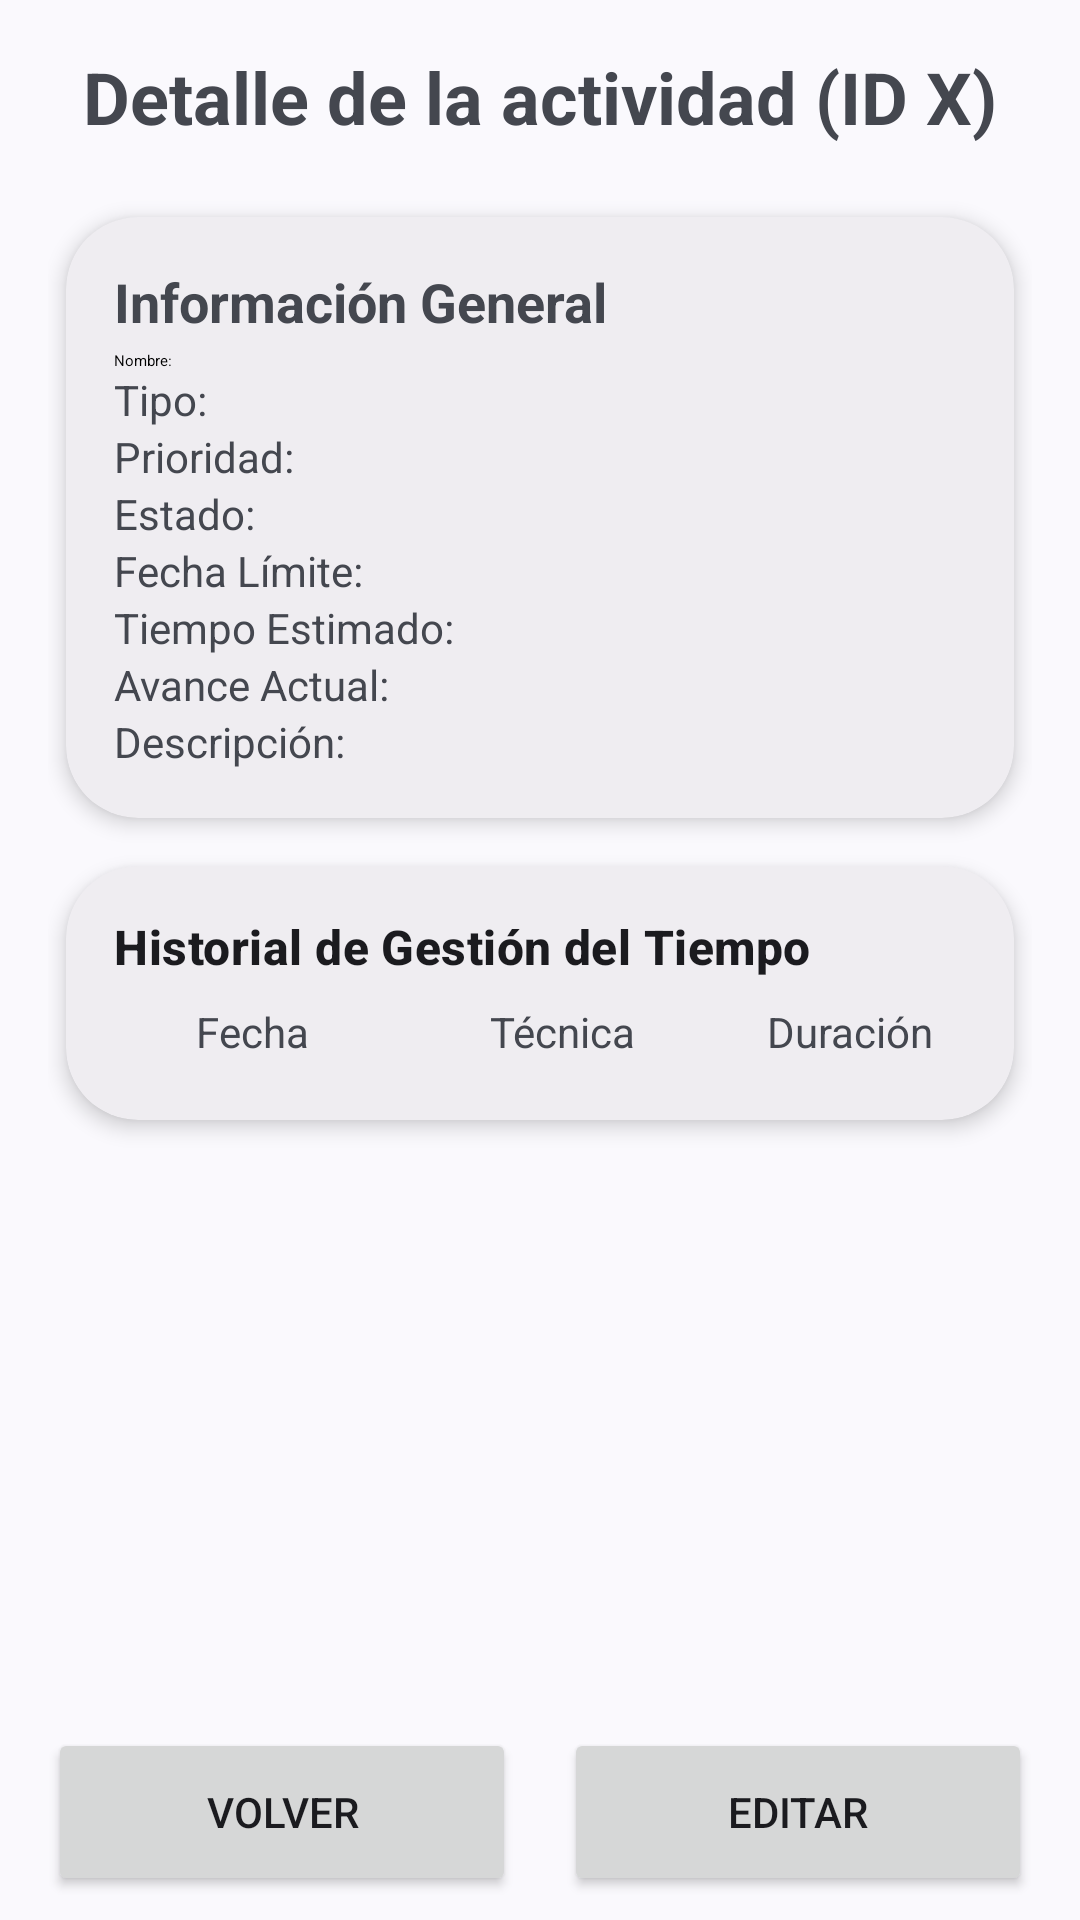

Layout XML and referenced resources for this Android screen:
<!-- AndroidManifest.xml: application theme Base.Theme.MyApplication -->
<!-- res/layout/activity_actividad_detalle_actividad.xml -->
<?xml version="1.0" encoding="utf-8"?>
<androidx.constraintlayout.widget.ConstraintLayout
    xmlns:android="http://schemas.android.com/apk/res/android"
    xmlns:app="http://schemas.android.com/apk/res-auto"
    xmlns:tools="http://schemas.android.com/tools"
    android:layout_width="match_parent"
    android:layout_height="match_parent"
    android:fitsSystemWindows="true"
    tools:context=".vista.actividad.DetalleActividad">

    
    <TextView
        android:id="@+id/tv_detalle_titulo"
        android:layout_width="0dp"
        android:layout_height="wrap_content"
        android:gravity="center"
        android:text="Detalle de la actividad (ID X)"
        android:textSize="24sp"
        android:textStyle="bold"
        android:layout_marginTop="16dp"
        app:layout_constraintTop_toTopOf="parent"
        app:layout_constraintStart_toStartOf="parent"
        app:layout_constraintEnd_toEndOf="parent"/>

    
    <androidx.core.widget.NestedScrollView
        android:id="@+id/scroll_detalle"
        android:layout_width="0dp"
        android:layout_height="0dp"
        android:layout_marginTop="16dp"
        android:layout_marginStart="16dp"
        android:layout_marginEnd="16dp"
        android:fillViewport="true"
        app:layout_constraintTop_toBottomOf="@id/tv_detalle_titulo"
        app:layout_constraintBottom_toTopOf="@id/layout_acciones"
        app:layout_constraintStart_toStartOf="parent"
        app:layout_constraintEnd_toEndOf="parent">

        <LinearLayout
            android:layout_width="match_parent"
            android:layout_height="wrap_content"
            android:orientation="vertical">

            
            <androidx.cardview.widget.CardView
                android:layout_width="match_parent"
                android:layout_height="wrap_content"
                android:layout_marginHorizontal="6dp"
                android:layout_marginVertical="8dp"
                app:cardCornerRadius="24dp"
                app:cardElevation="4dp"
                android:backgroundTint="?attr/colorSurfaceContainer">

                <LinearLayout
                    android:layout_width="match_parent"
                    android:layout_height="wrap_content"
                    android:orientation="vertical"
                    android:padding="16dp">

                    <TextView
                        android:layout_width="match_parent"
                        android:layout_height="wrap_content"
                        android:text="Información General"
                        android:textSize="18sp"
                        android:textStyle="bold"/>

                    <LinearLayout
                        android:id="@+id/container_info_general"
                        android:layout_width="match_parent"
                        android:layout_height="wrap_content"
                        android:orientation="vertical">

                        <TextView
                            android:text="Nombre: "
                            android:layout_width="match_parent"
                            android:layout_height="wrap_content"
                            android:id="@+id/detalle_tv_nombre"
                            android:textAppearance="?attr/textAppearanceBodyLargeEmphasized"
                            android:paddingTop="4dp" />
                        <TextView
                            android:text="Tipo: "
                            android:layout_width="match_parent"
                            android:layout_height="wrap_content"
                            android:id="@+id/detalle_tv_tipo"/>
                        <TextView
                            android:text="Asignatura: "
                            android:layout_width="match_parent"
                            android:layout_height="wrap_content"
                            android:id="@+id/detalle_tv_asignatura"
                            android:visibility="gone"/>
                        <TextView
                            android:text="Prioridad: "
                            android:layout_width="match_parent"
                            android:layout_height="wrap_content"
                            android:id="@+id/detalle_tv_prioridad"/>
                        <TextView
                            android:text="Estado: "
                            android:layout_width="match_parent"
                            android:layout_height="wrap_content"
                            android:id="@+id/detalle_tv_estado"/>
                        <TextView
                            android:text="Fecha Límite: "
                            android:layout_width="match_parent"
                            android:layout_height="wrap_content"
                            android:id="@+id/detalle_tv_fecha_limite"/>
                        <TextView
                            android:text="Tiempo Estimado: "
                            android:layout_width="match_parent"
                            android:layout_height="wrap_content"
                            android:id="@+id/detalle_tv_tiempo_estimado"/>
                        <TextView
                            android:text="Avance Actual: "
                            android:layout_width="match_parent"
                            android:layout_height="wrap_content"
                            android:id="@+id/detalle_tv_avance_actual"/>
                        <TextView
                            android:text="Lugar: "
                            android:layout_width="match_parent"
                            android:layout_height="wrap_content"
                            android:id="@+id/detalle_tv_lugar"
                            android:visibility="gone"/>
                        <TextView
                            android:text="Descripción: "
                            android:layout_width="match_parent"
                            android:layout_height="wrap_content"
                            android:id="@+id/detalle_tv_descripcion"/>

                    </LinearLayout>
                </LinearLayout>
            </androidx.cardview.widget.CardView>

            
            <androidx.cardview.widget.CardView
                android:id="@+id/card_historial_tiempo"
                android:layout_width="match_parent"
                android:layout_height="wrap_content"
                android:layout_marginHorizontal="6dp"
                android:layout_marginVertical="8dp"
                app:cardCornerRadius="24dp"
                app:cardElevation="4dp"
                android:backgroundTint="?attr/colorSurfaceContainer">

                <LinearLayout
                    android:layout_width="match_parent"
                    android:layout_height="wrap_content"
                    android:orientation="vertical"
                    android:padding="16dp">

                    <TextView
                        android:layout_width="match_parent"
                        android:layout_height="wrap_content"
                        android:text="Historial de Gestión del Tiempo"
                        android:textStyle="bold"
                        android:textAppearance="?attr/textAppearanceTitleMedium"/>

                    <LinearLayout
                        android:layout_width="match_parent"
                        android:layout_height="wrap_content"
                        android:orientation="horizontal"
                        android:paddingTop="8dp"
                        android:paddingBottom="4dp">

                        <TextView
                            android:layout_width="0dp"
                            android:layout_height="wrap_content"
                            android:layout_weight="1.2"
                            android:gravity="center"
                            android:text="Fecha"/>

                        <TextView
                            android:layout_width="0dp"
                            android:layout_height="wrap_content"
                            android:layout_weight="1.5"
                            android:gravity="center"
                            android:text="Técnica"/>

                        <TextView
                            android:layout_width="0dp"
                            android:layout_height="wrap_content"
                            android:layout_weight="1"
                            android:gravity="center"
                            android:text="Duración"/>
                    </LinearLayout>

                    
                    <androidx.recyclerview.widget.RecyclerView
                        android:id="@+id/recycler_view_historial_tiempo"
                        android:layout_width="match_parent"
                        android:layout_height="wrap_content"
                        android:nestedScrollingEnabled="false"
                        android:overScrollMode="never"
                        tools:listitem="@layout/item_sesion_historial"/>

                </LinearLayout>
            </androidx.cardview.widget.CardView>

        </LinearLayout>
    </androidx.core.widget.NestedScrollView>

    
    <LinearLayout
        android:id="@+id/layout_acciones"
        android:layout_width="0dp"
        android:layout_height="wrap_content"
        android:layout_marginHorizontal="16dp"
        android:layout_marginBottom="8dp"
        android:layout_marginTop="8dp"
        android:orientation="horizontal"
        app:layout_constraintBottom_toBottomOf="parent"
        app:layout_constraintStart_toStartOf="parent"
        app:layout_constraintEnd_toEndOf="parent">

        <Button
            android:id="@+id/btn_volver_listado"
            android:layout_width="0dp"
            android:layout_height="56dp"
            android:layout_weight="1"
            android:layout_marginEnd="8dp"
            android:text="Volver"
            app:icon="@drawable/arrow_back_24px"
            app:iconGravity="textStart" />

        <Button
            android:id="@+id/btn_editar_actividad"
            android:layout_width="0dp"
            android:layout_height="56dp"
            android:layout_weight="1"
            android:layout_marginStart="8dp"
            android:text="Editar"
            app:iconGravity="textStart"
            app:icon="@drawable/edit_24px" />

    </LinearLayout>

</androidx.constraintlayout.widget.ConstraintLayout>
<!-- res/layout/item_sesion_historial.xml (included above) -->
<?xml version="1.0" encoding="utf-8"?>
<com.google.android.material.card.MaterialCardView
    xmlns:android="http://schemas.android.com/apk/res/android"
    xmlns:app="http://schemas.android.com/apk/res-auto"
    xmlns:tools="http://schemas.android.com/tools"
    android:layout_width="match_parent"
    android:layout_height="wrap_content"
    android:layout_marginBottom="4dp" app:cardElevation="0dp"
    app:strokeWidth="0dp"
    app:cardBackgroundColor="?attr/colorSurfaceContainerHigh"> <LinearLayout
    android:layout_width="match_parent"
    android:layout_height="wrap_content"
    android:orientation="horizontal"
    android:padding="12dp" android:gravity="center_vertical">

    <TextView
        android:id="@+id/tv_fecha_sesion"
        android:layout_width="0dp"
        android:layout_height="wrap_content"
        android:layout_weight="1.2"
        android:gravity="center"
        android:textAppearance="?attr/textAppearanceBodyMedium"
        tools:text="12/10/2025"/>

    <TextView
        android:id="@+id/tv_tecnica_aplicada"
        android:layout_width="0dp"
        android:layout_height="wrap_content"
        android:layout_weight="1.5"
        android:gravity="center"
        android:textAppearance="?attr/textAppearanceBodyMedium"
        tools:text="Pomodoro"/>

    <TextView
        android:id="@+id/tv_duracion_min"
        android:layout_width="0dp"
        android:layout_height="wrap_content"
        android:layout_weight="1.0"
        android:gravity="center"
        android:textAppearance="?attr/textAppearanceBodyMedium"
        android:textColor="?attr/colorPrimary"
        tools:text="25"/>
</LinearLayout>
</com.google.android.material.card.MaterialCardView>
<!-- resources referenced by this layout -->
<resources>
  <style name="Base.Theme.MyApplication" parent="Theme.Material3.DynamicColors.DayNight.NoActionBar">
          
          
          <item name="android:navigationBarColor">@android:color/transparent</item>
          <item name="android:statusBarColor">@android:color/transparent</item>
          <item name="android:windowLightStatusBar">true</item>
          <item name="android:windowAnimationStyle">@style/AnimacionPersonalizada</item>
  
      </style>
  <style name="AnimacionPersonalizada" parent="@android:style/Animation.Activity">
  
          <item name="android:activityCloseExitAnimation">@android:anim/slide_out_right</item>
          <item name="android:activityCloseEnterAnimation">@null</item>
      </style>
</resources>
